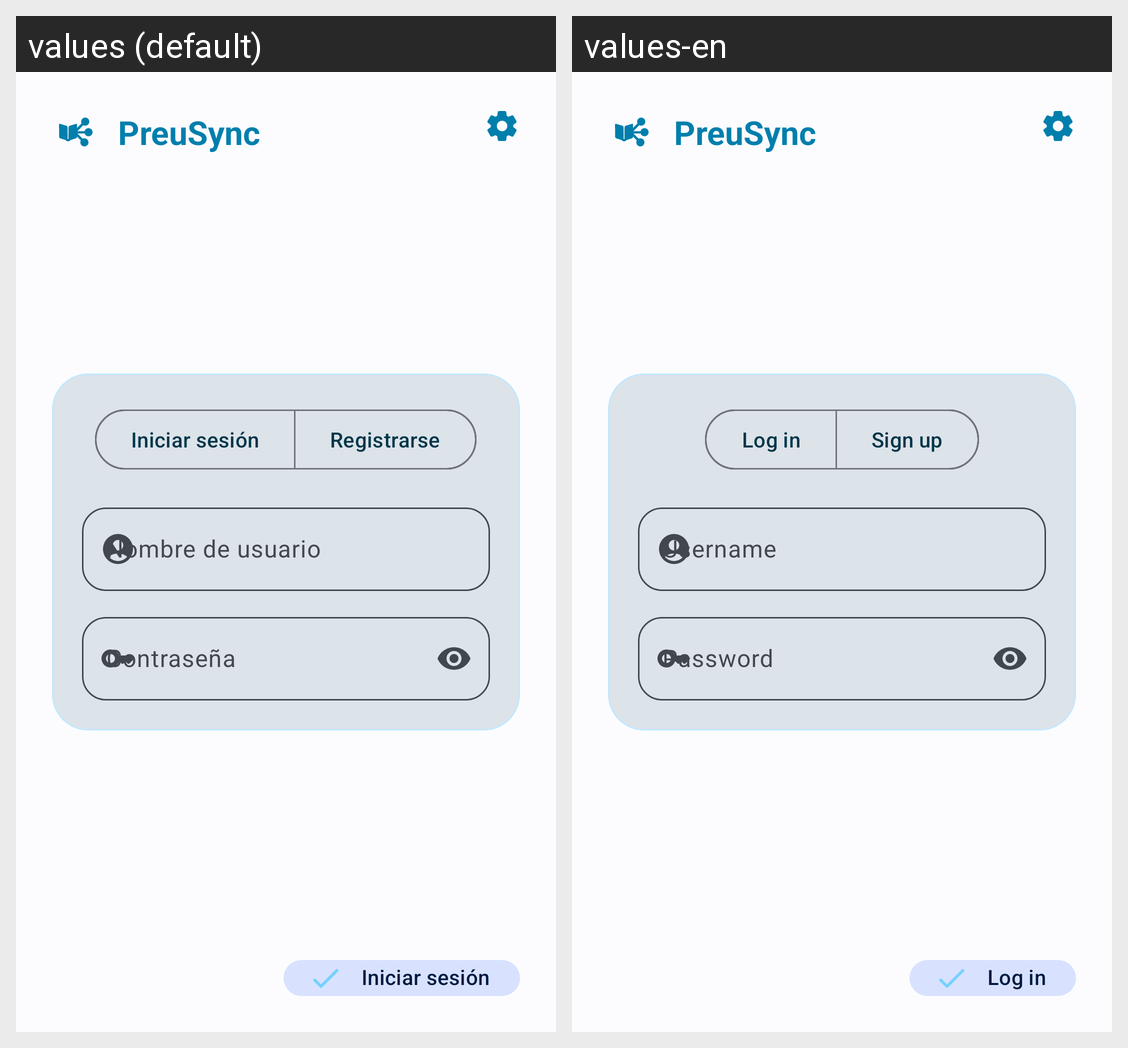

Strings drawn on this Android screen and how each of the app's shown locales translates them:
Android screen res/layout/activity_auth.xml rendered under 2 locales, left to right: values (default), values-en. Device: Nexus 5 (rendered at 1080×1920; each locale shown at half size, 540×960, under a caption strip naming it); theme Theme.PreuSync.Dynamic.
Strings drawn on this screen, with the default value and each locale's value (text and hints the layout hard-codes, and strings that could not be matched under every locale, appear in the picture but are not listed):

app_name
  values: PreuSync
  values-en: PreuSync

button_login
  values: Iniciar sesión
  values-en: Log in

button_register
  values: Registrarse
  values-en: Sign up

hint_username
  values: Nombre de usuario
  values-en: Username

hint_password
  values: Contraseña
  values-en: Password
